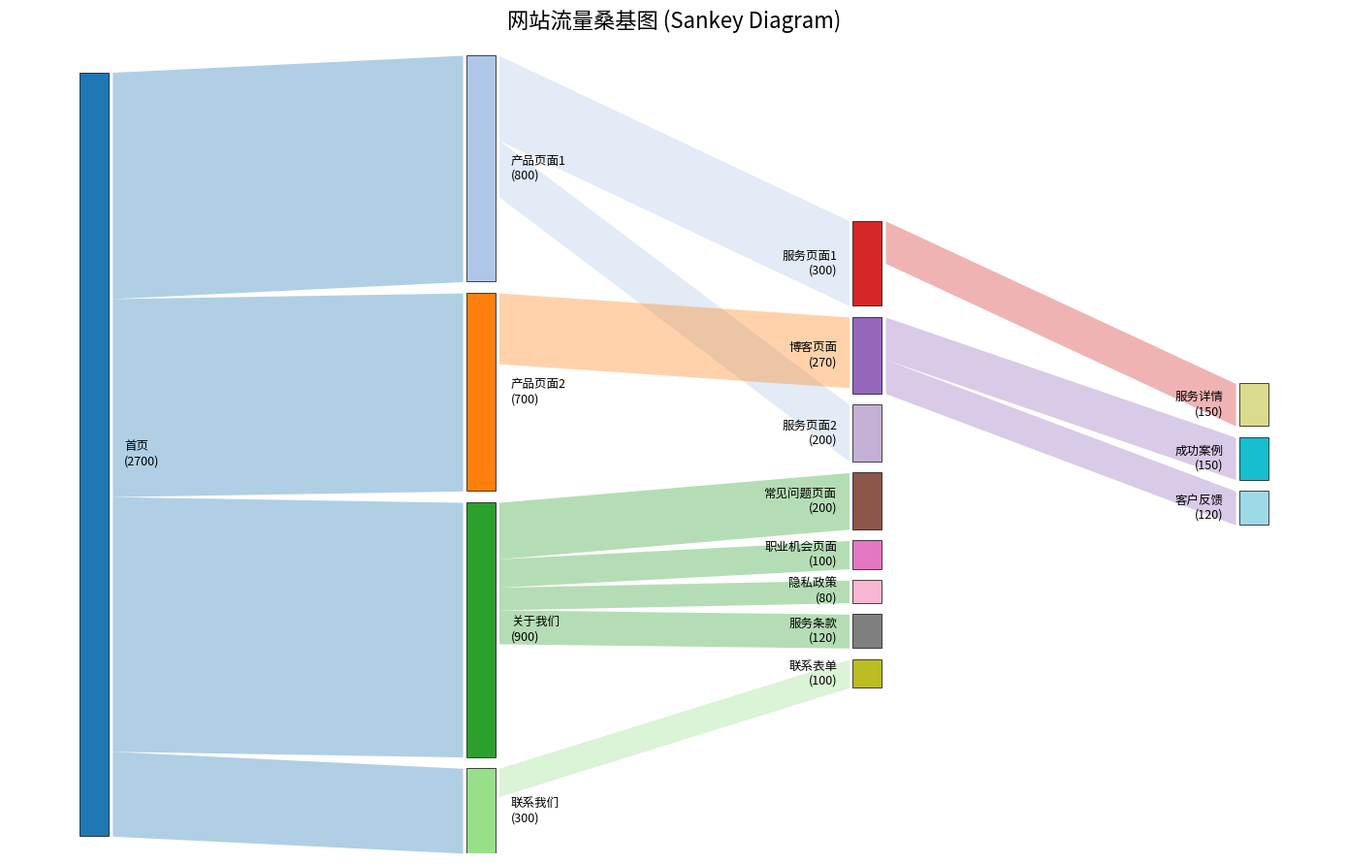

Source code (Python):
import matplotlib.pyplot as plt
import matplotlib.patches as patches
import pandas as pd
import numpy as np

# ============ 数据 ============
data = {
    '来源': ['首页','首页','首页','首页','产品页面1','产品页面1','产品页面2','关于我们',
             '关于我们','关于我们','关于我们','联系我们','服务页面1','博客页面','博客页面'],
    '目标': ['产品页面1','产品页面2','关于我们','联系我们','服务页面1','服务页面2',
             '博客页面','常见问题页面','职业机会页面','隐私政策','服务条款',
             '联系表单','服务详情','成功案例','客户反馈'],
    '流量': [800,700,900,300,300,200,250,200,100,80,120,100,150,150,120]
}
df = pd.DataFrame(data)

# ============ 计算节点层级（最长路径） ============
nodes = list(dict.fromkeys(df['来源'].tolist() + df['目标'].tolist()))
out_edges = {n: [] for n in nodes}
for _, r in df.iterrows():
    out_edges[r['来源']].append(r['目标'])

# 用拓扑排序求层级
level = {n: 0 for n in nodes}
changed = True
while changed:
    changed = False
    for s, t in zip(df['来源'], df['目标']):
        if level[t] < level[s] + 1:
            level[t] = level[s] + 1
            changed = True

max_level = max(level.values())
levels = {}
for n in nodes:
    levels.setdefault(level[n], []).append(n)

# ============ 节点流量（取入+出中较大值用于高度） ============
in_flow = {n: 0 for n in nodes}
out_flow = {n: 0 for n in nodes}
for _, r in df.iterrows():
    out_flow[r['来源']] += r['流量']
    in_flow[r['目标']] += r['流量']
node_size = {n: max(in_flow[n], out_flow[n], 1) for n in nodes}

# ============ 布局 ============
fig, ax = plt.subplots(figsize=(14, 9))
gap = 40          # 节点间垂直间隔
x_positions = np.linspace(0.02, 0.98, max_level + 1)

node_y = {}       # 节点中心y
node_h = {}       # 节点高度
node_x = {}       # 节点x

# 每个层级总高度，用于居中
for lv in range(max_level + 1):
    ns = levels[lv]
    total_h = sum(node_size[n] for n in ns) + gap * (len(ns) - 1)
    y = 1.0 - (1.0 - total_h / 2.0 / max(1, sum(node_size.values())))  # 简化居中
    # 改为直接按比例
    pass

# 简单布局：每个层级从上往下排列并居中
scale = 1.0 / (max(sum(node_size[n] for n in levels[lv]) + gap*(len(levels[lv])-1)
                    for lv in range(max_level+1)) + 1)
for lv in range(max_level + 1):
    ns = levels[lv]
    heights = [node_size[n] * scale for n in ns]
    gaps = [gap * scale] * (len(ns) - 1)
    total = sum(heights) + sum(gaps)
    y = 0.5 + total / 2  # 从上往下
    for i, n in enumerate(ns):
        h = heights[i]
        y -= h
        node_y[n] = y + h / 2
        node_h[n] = h
        node_x[n] = x_positions[lv]
        y -= (gaps[i] if i < len(gaps) else 0)

# ============ 节点入/出偏移追踪 ============
in_offset = {n: 0 for n in nodes}
out_offset = {n: 0 for n in nodes}

# 按来源排序保证视觉顺序
df_sorted = df.sort_values(['来源']).reset_index(drop=True)

palette = plt.cm.tab20(np.linspace(0, 1, len(nodes)))
color_map = {n: palette[i] for i, n in enumerate(nodes)}

# ============ 绘制连接带 ============
for _, r in df_sorted.iterrows():
    s, t, v = r['来源'], r['目标'], r['流量']
    vh = v * scale
    x0 = node_x[s] + 0.015
    x1 = node_x[t] - 0.015
    y0_top = node_y[s] + node_h[s]/2 - out_offset[s]
    y0_bot = y0_top - vh
    out_offset[s] += vh
    y1_top = node_y[t] + node_h[t]/2 - in_offset[t]
    y1_bot = y1_top - vh
    in_offset[t] += vh

    # 用贝塞尔曲线构造带状
    xs = np.linspace(x0, x1, 50)
    ctrl = (x0 + x1) / 2
    curve_top = (y0_top * (1 - (xs - x0)/(x1 - x0)) + y1_top * ((xs - x0)/(x1 - x0)))
    curve_bot = (y0_bot * (1 - (xs - x0)/(x1 - x0)) + y1_bot * ((xs - x0)/(x1 - x0)))
    ax.fill_between(xs, curve_bot, curve_top, color=color_map[s], alpha=0.35, linewidth=0)

# ============ 绘制节点矩形 + 标签 ============
for n in nodes:
    x = node_x[n]
    y = node_y[n]
    h = node_h[n]
    rect = patches.Rectangle((x - 0.012, y - h/2), 0.024, h,
                             facecolor=color_map[n], edgecolor='black', lw=0.5)
    ax.add_patch(rect)
    # 标签放在节点外侧
    ha = 'right' if x > 0.5 else 'left'
    dx = -0.025 if x > 0.5 else 0.025
    ax.text(x + dx, y, f"{n}\n({node_size[n]})", va='center', ha=ha, fontsize=9)

ax.set_xlim(-0.05, 1.05)
ax.set_ylim(0, 1)
ax.axis('off')
ax.set_title('网站流量桑基图 (Sankey Diagram)', fontsize=16, pad=20)

plt.tight_layout()
plt.savefig('sankey_matplotlib.png', dpi=150, bbox_inches='tight')
plt.show()
print("已生成：sankey_matplotlib.png")
